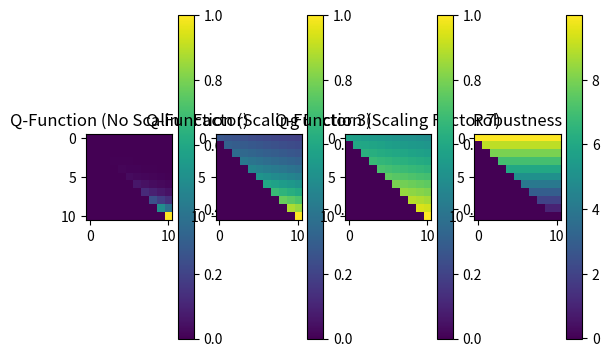

The script that saved this image:
import numpy as np
import math
import matplotlib.pyplot as plt

p = 0.2
q = 1 - p
epsilon = 0.001
max_val = 10
Q = np.zeros((max_val+1, max_val+1))
Q0 = np.zeros((max_val+1, max_val+1))
Q1 = np.zeros((max_val+1, max_val+1))
R = np.zeros((max_val+1, max_val+1))

for i in range(max_val, -1, -1):
    r = (max_val - i - epsilon)
    rn = (max_val - i - epsilon)/(2 * 3)
    rn1 = (max_val - i - epsilon)/(2 * 7)
    Q0[i, max_val] = math.exp(-r)
    Q[i, max_val] = math.exp(-rn)
    Q1[i, max_val] = math.exp(-rn1)
    R[i, max_val] = r

for i in range(max_val-1, -1, -1):
    for j in range(max_val-1, i-1, -1):
        Q[i, j] = p * Q[i+1, j+1] + q * Q[i, j+1]
        Q0[i, j] = p * Q0[i+1, j+1] + q * Q0[i, j+1]
        Q1[i, j] = p * Q1[i+1, j+1] + q * Q1[i, j+1]
        R[i, j] = max(max_val - i - epsilon, max_val - j - epsilon)
        print("{} {}".format(i, j))
        print(Q)
plt.subplot(141)
plt.imshow(Q0)
plt.colorbar()
plt.title("Q-Function (No Scaling Factor)")
plt.subplot(142)
plt.imshow(Q)
plt.colorbar()
plt.title("Q-Function (Scaling Factor 3)")
plt.subplot(143)
plt.imshow(Q1)
plt.colorbar()
plt.title("Q-Function (Scaling Factor 7)")
plt.subplot(144)
plt.imshow(R)
plt.colorbar()
plt.title("Robustness")
plt.show()
